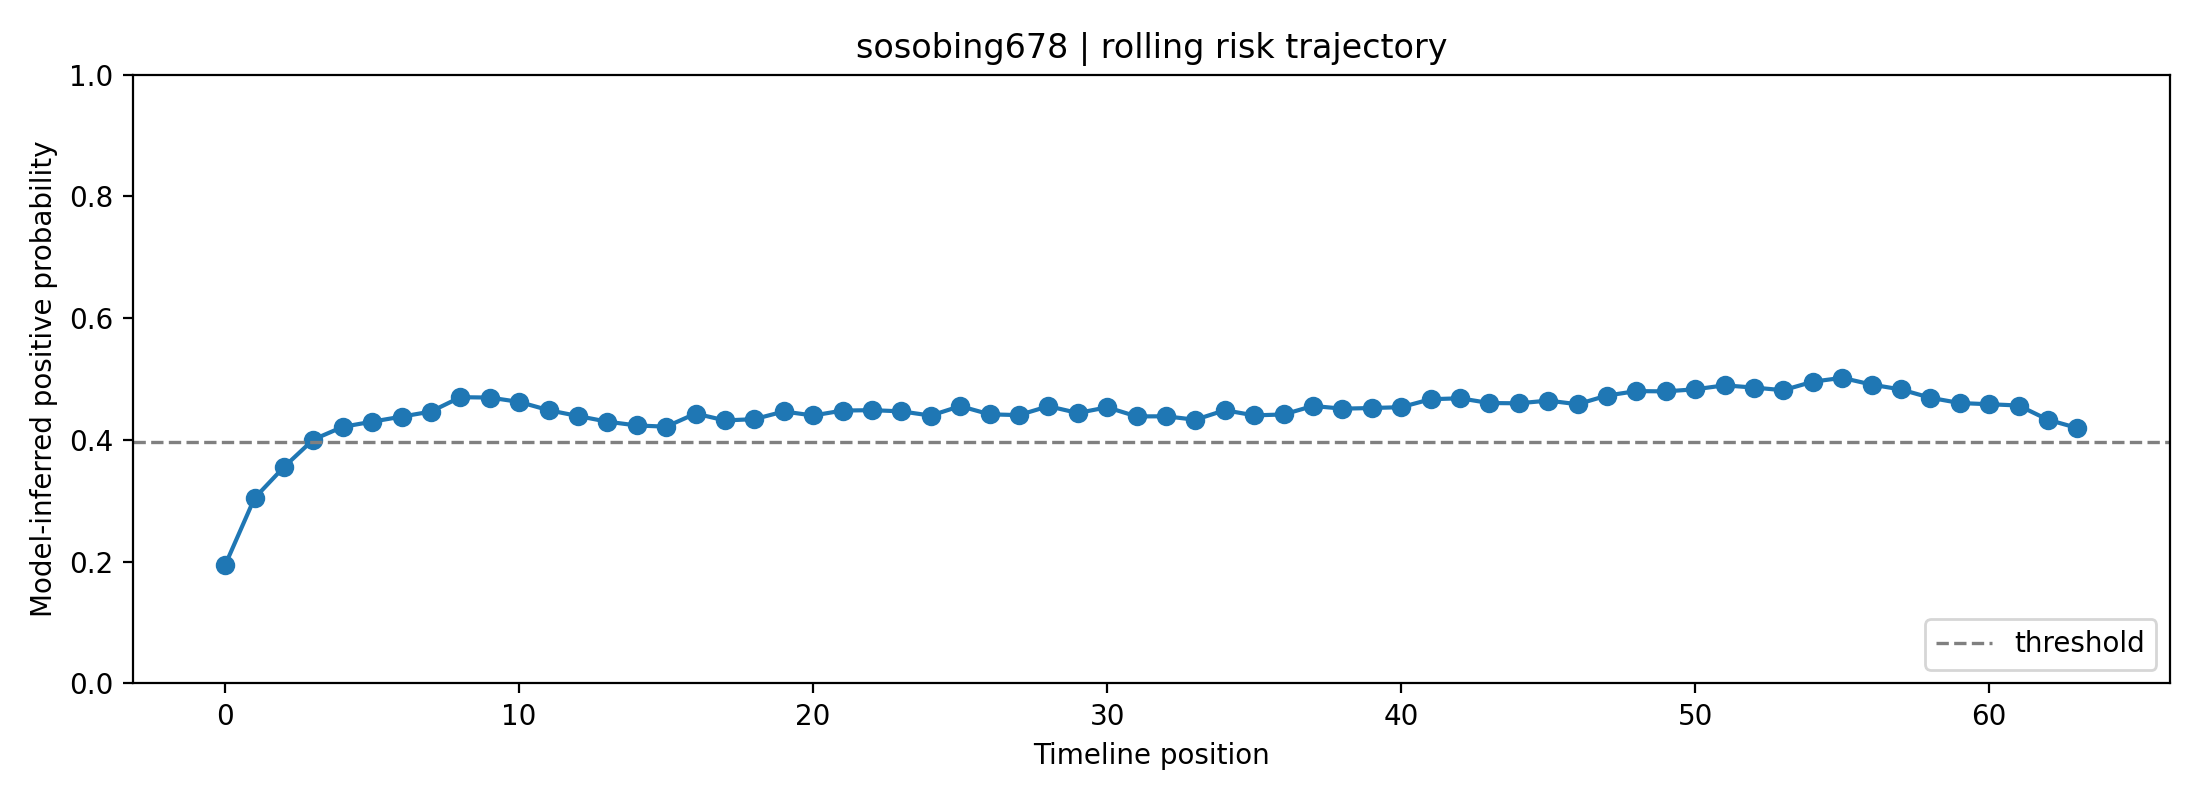

The file beside this chart, header and first rows:
fold, user_id, label, position, risk_prob, raw_prob, logit, n_posts_used, mode
3, sosobing678, 0, 0, 0.1945, 0.3793, -0.4926, 1, rolling
3, sosobing678, 0, 1, 0.3045, 0.4709, -0.1164, 2, rolling
3, sosobing678, 0, 2, 0.3555, 0.5075, 0.02995, 3, rolling
3, sosobing678, 0, 3, 0.4006, 0.5378, 0.1513, 4, rolling
3, sosobing678, 0, 4, 0.4215, 0.5513, 0.2059, 5, rolling
3, sosobing678, 0, 5, 0.43, 0.5567, 0.2279, 6, rolling
3, sosobing678, 0, 6, 0.4383, 0.562, 0.2492, 7, rolling
3, sosobing678, 0, 7, 0.4466, 0.5672, 0.2705, 8, rolling
3, sosobing678, 0, 8, 0.4702, 0.5819, 0.3307, 8, rolling
3, sosobing678, 0, 9, 0.4696, 0.5816, 0.3292, 8, rolling
3, sosobing678, 0, 10, 0.4625, 0.5771, 0.311, 8, rolling
3, sosobing678, 0, 11, 0.4489, 0.5687, 0.2764, 8, rolling
3, sosobing678, 0, 12, 0.4393, 0.5626, 0.2518, 8, rolling
3, sosobing678, 0, 13, 0.43, 0.5567, 0.2278, 8, rolling
3, sosobing678, 0, 14, 0.4238, 0.5528, 0.2118, 8, rolling
3, sosobing678, 0, 15, 0.4218, 0.5515, 0.2066, 8, rolling
3, sosobing678, 0, 16, 0.4433, 0.5651, 0.262, 8, rolling
3, sosobing678, 0, 17, 0.432, 0.558, 0.2331, 8, rolling
3, sosobing678, 0, 18, 0.4341, 0.5594, 0.2386, 8, rolling
3, sosobing678, 0, 19, 0.4467, 0.5673, 0.2709, 8, rolling
3, sosobing678, 0, 20, 0.4401, 0.5632, 0.254, 8, rolling
3, sosobing678, 0, 21, 0.4482, 0.5683, 0.2748, 8, rolling
3, sosobing678, 0, 22, 0.4489, 0.5687, 0.2764, 8, rolling
3, sosobing678, 0, 23, 0.447, 0.5675, 0.2715, 8, rolling
3, sosobing678, 0, 24, 0.44, 0.5631, 0.2536, 8, rolling
3, sosobing678, 0, 25, 0.4556, 0.5728, 0.2934, 8, rolling
3, sosobing678, 0, 26, 0.4421, 0.5644, 0.2589, 8, rolling
3, sosobing678, 0, 27, 0.4408, 0.5636, 0.2556, 8, rolling
3, sosobing678, 0, 28, 0.4554, 0.5727, 0.2931, 8, rolling
3, sosobing678, 0, 29, 0.4443, 0.5658, 0.2646, 8, rolling
3, sosobing678, 0, 30, 0.4536, 0.5716, 0.2884, 8, rolling
3, sosobing678, 0, 31, 0.4387, 0.5622, 0.2502, 8, rolling
3, sosobing678, 0, 32, 0.4388, 0.5623, 0.2506, 8, rolling
3, sosobing678, 0, 33, 0.4332, 0.5587, 0.2361, 8, rolling
3, sosobing678, 0, 34, 0.4488, 0.5686, 0.2761, 8, rolling
3, sosobing678, 0, 35, 0.4403, 0.5633, 0.2545, 8, rolling
3, sosobing678, 0, 36, 0.4418, 0.5642, 0.2584, 8, rolling
3, sosobing678, 0, 37, 0.4558, 0.573, 0.2941, 8, rolling
3, sosobing678, 0, 38, 0.4514, 0.5702, 0.2827, 8, rolling
3, sosobing678, 0, 39, 0.4524, 0.5709, 0.2855, 8, rolling
3, sosobing678, 0, 40, 0.4538, 0.5717, 0.289, 8, rolling
3, sosobing678, 0, 41, 0.4669, 0.5799, 0.3222, 8, rolling
3, sosobing678, 0, 42, 0.4684, 0.5808, 0.3262, 8, rolling
3, sosobing678, 0, 43, 0.4606, 0.576, 0.3063, 8, rolling
3, sosobing678, 0, 44, 0.4602, 0.5757, 0.3053, 8, rolling
3, sosobing678, 0, 45, 0.4646, 0.5785, 0.3165, 8, rolling
3, sosobing678, 0, 46, 0.4586, 0.5748, 0.3013, 8, rolling
3, sosobing678, 0, 47, 0.4729, 0.5836, 0.3376, 8, rolling
3, sosobing678, 0, 48, 0.4802, 0.5881, 0.3561, 8, rolling
3, sosobing678, 0, 49, 0.4798, 0.5878, 0.355, 8, rolling
3, sosobing678, 0, 50, 0.4832, 0.5899, 0.3636, 8, rolling
3, sosobing678, 0, 51, 0.4897, 0.5939, 0.38, 8, rolling
3, sosobing678, 0, 52, 0.486, 0.5916, 0.3708, 8, rolling
3, sosobing678, 0, 53, 0.4817, 0.589, 0.3598, 8, rolling
3, sosobing678, 0, 54, 0.4957, 0.5975, 0.3953, 8, rolling
3, sosobing678, 0, 55, 0.502, 0.6014, 0.4113, 8, rolling
3, sosobing678, 0, 56, 0.4909, 0.5947, 0.3833, 8, rolling
3, sosobing678, 0, 57, 0.4829, 0.5897, 0.3628, 8, rolling
3, sosobing678, 0, 58, 0.4692, 0.5813, 0.3283, 8, rolling
3, sosobing678, 0, 59, 0.4606, 0.576, 0.3063, 8, rolling
... 4 more rows
